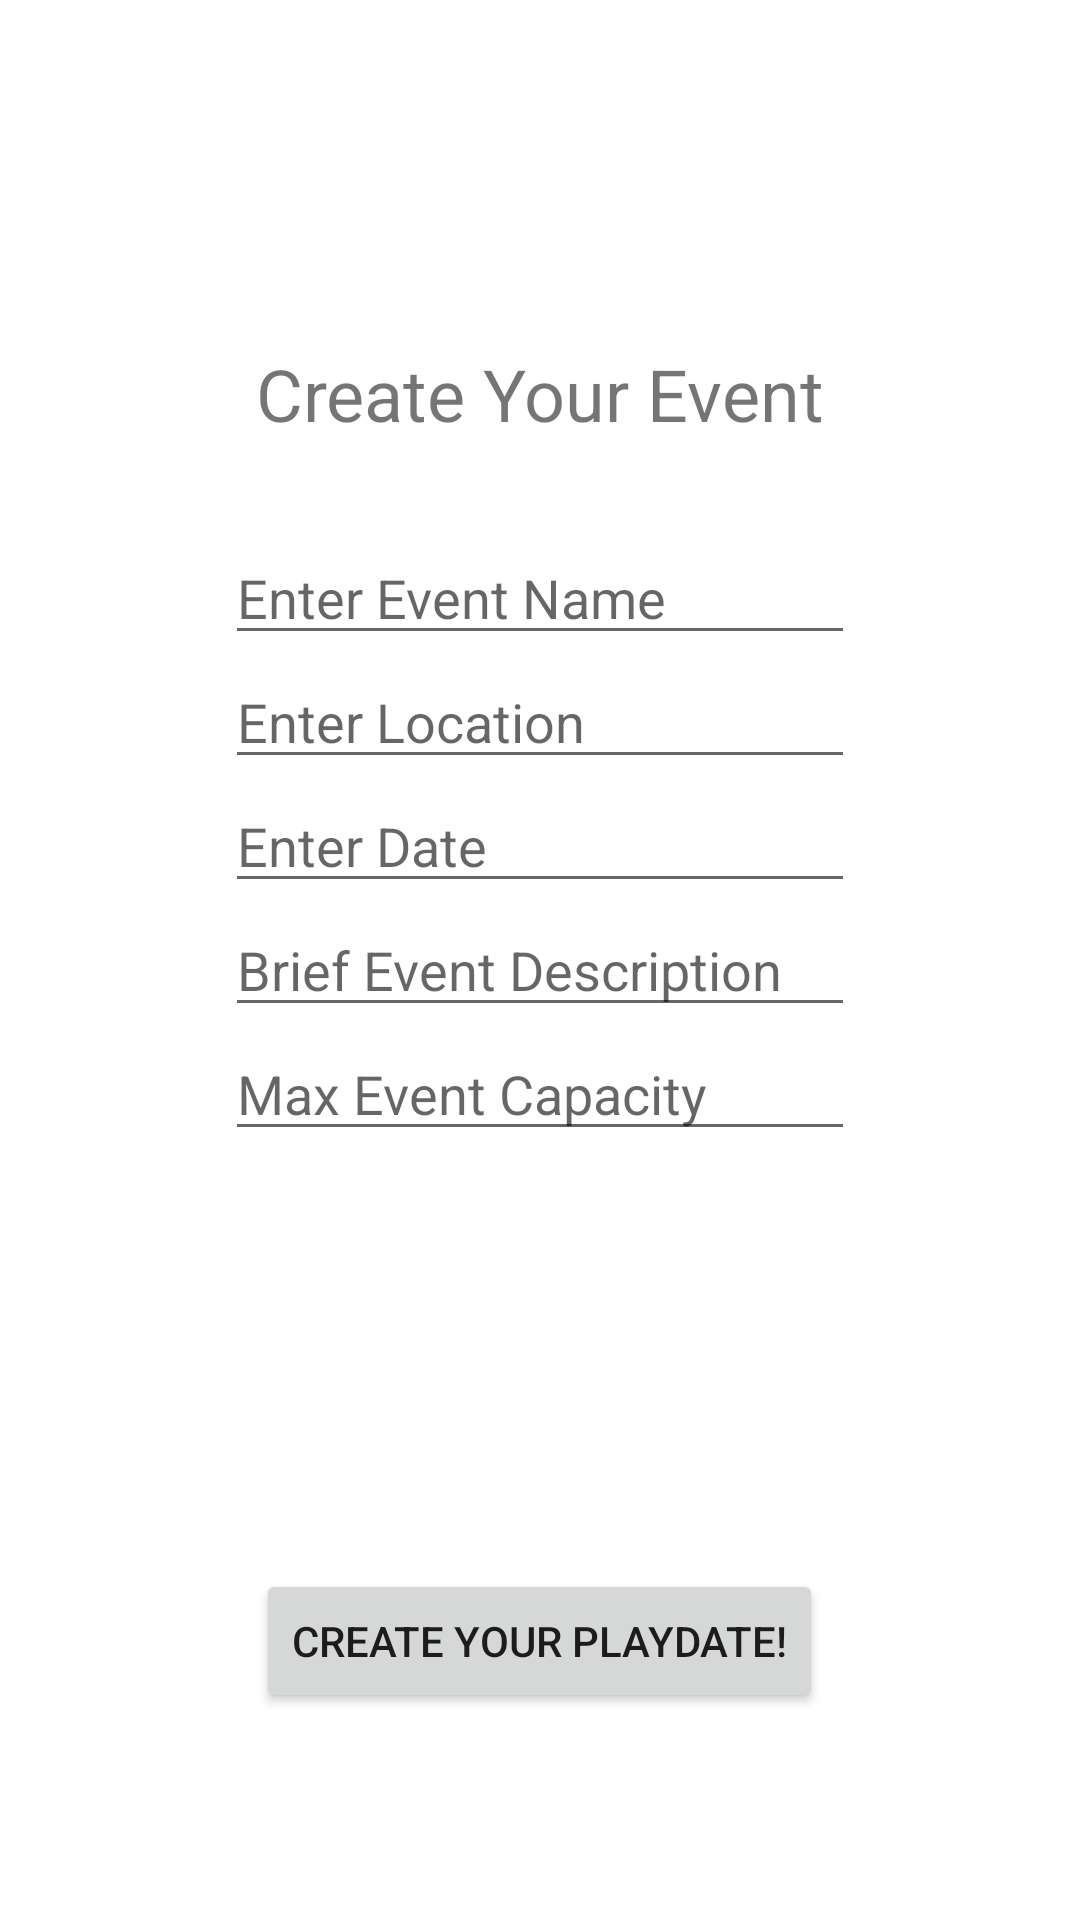

Produce the Android XML layout that renders to this screen, including the resource entries it uses.
<!-- AndroidManifest.xml: application theme AppTheme -->
<!-- res/layout/activity_create_events.xml -->
<?xml version="1.0" encoding="utf-8"?>
<RelativeLayout xmlns:android="http://schemas.android.com/apk/res/android"
    xmlns:app="http://schemas.android.com/apk/res-auto"
    xmlns:tools="http://schemas.android.com/tools"
    android:layout_width="match_parent"
    android:layout_height="match_parent"
    tools:context=".CreateEvents">

    <TextView
        android:id="@+id/textViewCreateEvents"
        android:layout_width="wrap_content"
        android:layout_height="wrap_content"
        android:layout_alignParentTop="true"
        android:layout_centerHorizontal="true"
        android:layout_marginTop="115dp"
        android:text="Create Your Event"
        android:textSize="24sp" />

    <EditText
        android:id="@+id/editTextCreateEventName"
        android:layout_width="wrap_content"
        android:layout_height="wrap_content"
        android:layout_alignParentTop="true"
        android:layout_centerHorizontal="true"
        android:layout_marginTop="177dp"
        android:ems="10"
        android:hint="Enter Event Name"
        android:inputType="textPersonName" />

    <EditText
        android:id="@+id/editTextCreateEventLocation"
        android:layout_width="wrap_content"
        android:layout_height="wrap_content"
        android:layout_below="@+id/editTextCreateEventName"
        android:layout_alignStart="@+id/editTextCreateEventName"
        android:layout_marginTop="0dp"
        android:ems="10"
        android:hint="Enter Location"
        android:inputType="textPersonName" />

    <EditText
        android:id="@+id/editTextCreateEventDate"
        android:layout_width="wrap_content"
        android:layout_height="wrap_content"
        android:layout_below="@+id/editTextCreateEventLocation"
        android:layout_alignStart="@+id/editTextCreateEventName"
        android:ems="10"
        android:hint="Enter Date"
        android:inputType="textPersonName" />

    <EditText
        android:id="@+id/editTextCreateEventDescription"
        android:layout_width="wrap_content"
        android:layout_height="wrap_content"
        android:layout_below="@+id/editTextCreateEventDate"
        android:layout_centerHorizontal="true"
        android:ems="10"
        android:hint="Brief Event Description"
        android:inputType="textPersonName" />

    <Button
        android:id="@+id/buttonCreateYourEvent"
        android:layout_width="wrap_content"
        android:layout_height="wrap_content"
        android:layout_alignParentBottom="true"
        android:layout_centerHorizontal="true"
        android:layout_marginBottom="69dp"
        android:text="Create Your Playdate!" />

    <EditText
        android:id="@+id/editTextCapacity"
        android:layout_width="wrap_content"
        android:layout_height="wrap_content"
        android:layout_below="@+id/editTextCreateEventDescription"
        android:layout_centerHorizontal="true"
        android:ems="10"
        android:hint="Max Event Capacity"
        android:inputType="textPersonName" />
</RelativeLayout>
<!-- resources referenced by this layout -->
<resources>

</resources>
